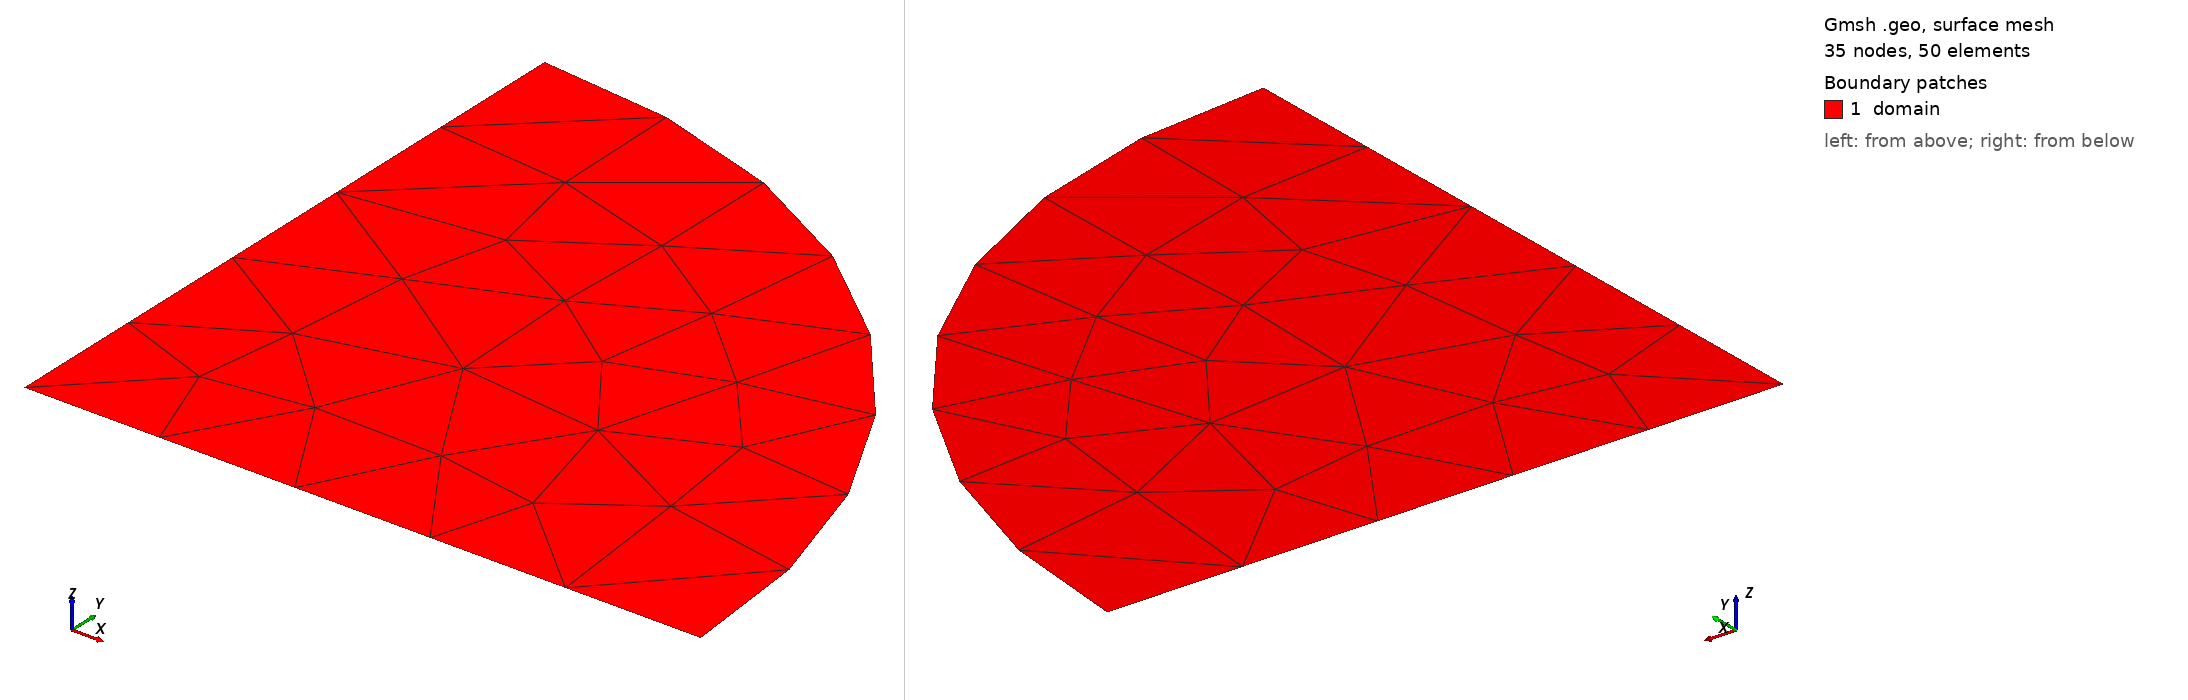

Gmsh geometry script, surface-meshed: 35 nodes, 50 surface elements. Boundary patches (legend numbers): 1 domain. Left view from above one corner, right view from below the opposite corner. Legend entries are the model's physical surfaces. The drawing asked Gmsh for element sizes between 1% and 20% of the model's largest extent; the script's own settings can give other sizes.

=== disk.geo (drawn) ===
// Thin solid disk, quarter model (P4-c, P4-d, P4-g, P4-f ii; docs/learning/phase4.md section 10).
// Radius b, symmetry on x = 0 and y = 0, free curved rim. Coordinates in m.
// Mesh with: gmsh disk.geo -2 -order {1|2} -clscale s -format msh41
b = 0.010;
lc = 0.2 * b;

Point(1) = {0, 0, 0, lc};
Point(2) = {b, 0, 0, lc};
Point(3) = {0, b, 0, lc};

Line(1) = {1, 2};         // y = 0
Circle(2) = {2, 1, 3};    // rim, r = b
Line(3) = {3, 1};         // x = 0

Curve Loop(1) = {1, 2, 3};  // counter-clockwise
Plane Surface(1) = {1};

Physical Curve("sym_y") = {1};   // u_y = 0
Physical Curve("rim") = {2};     // traction-free; Robin in P4-f (ii)
Physical Curve("sym_x") = {3};   // u_x = 0
Physical Point("centre") = {1};
Physical Surface("domain") = {1};
